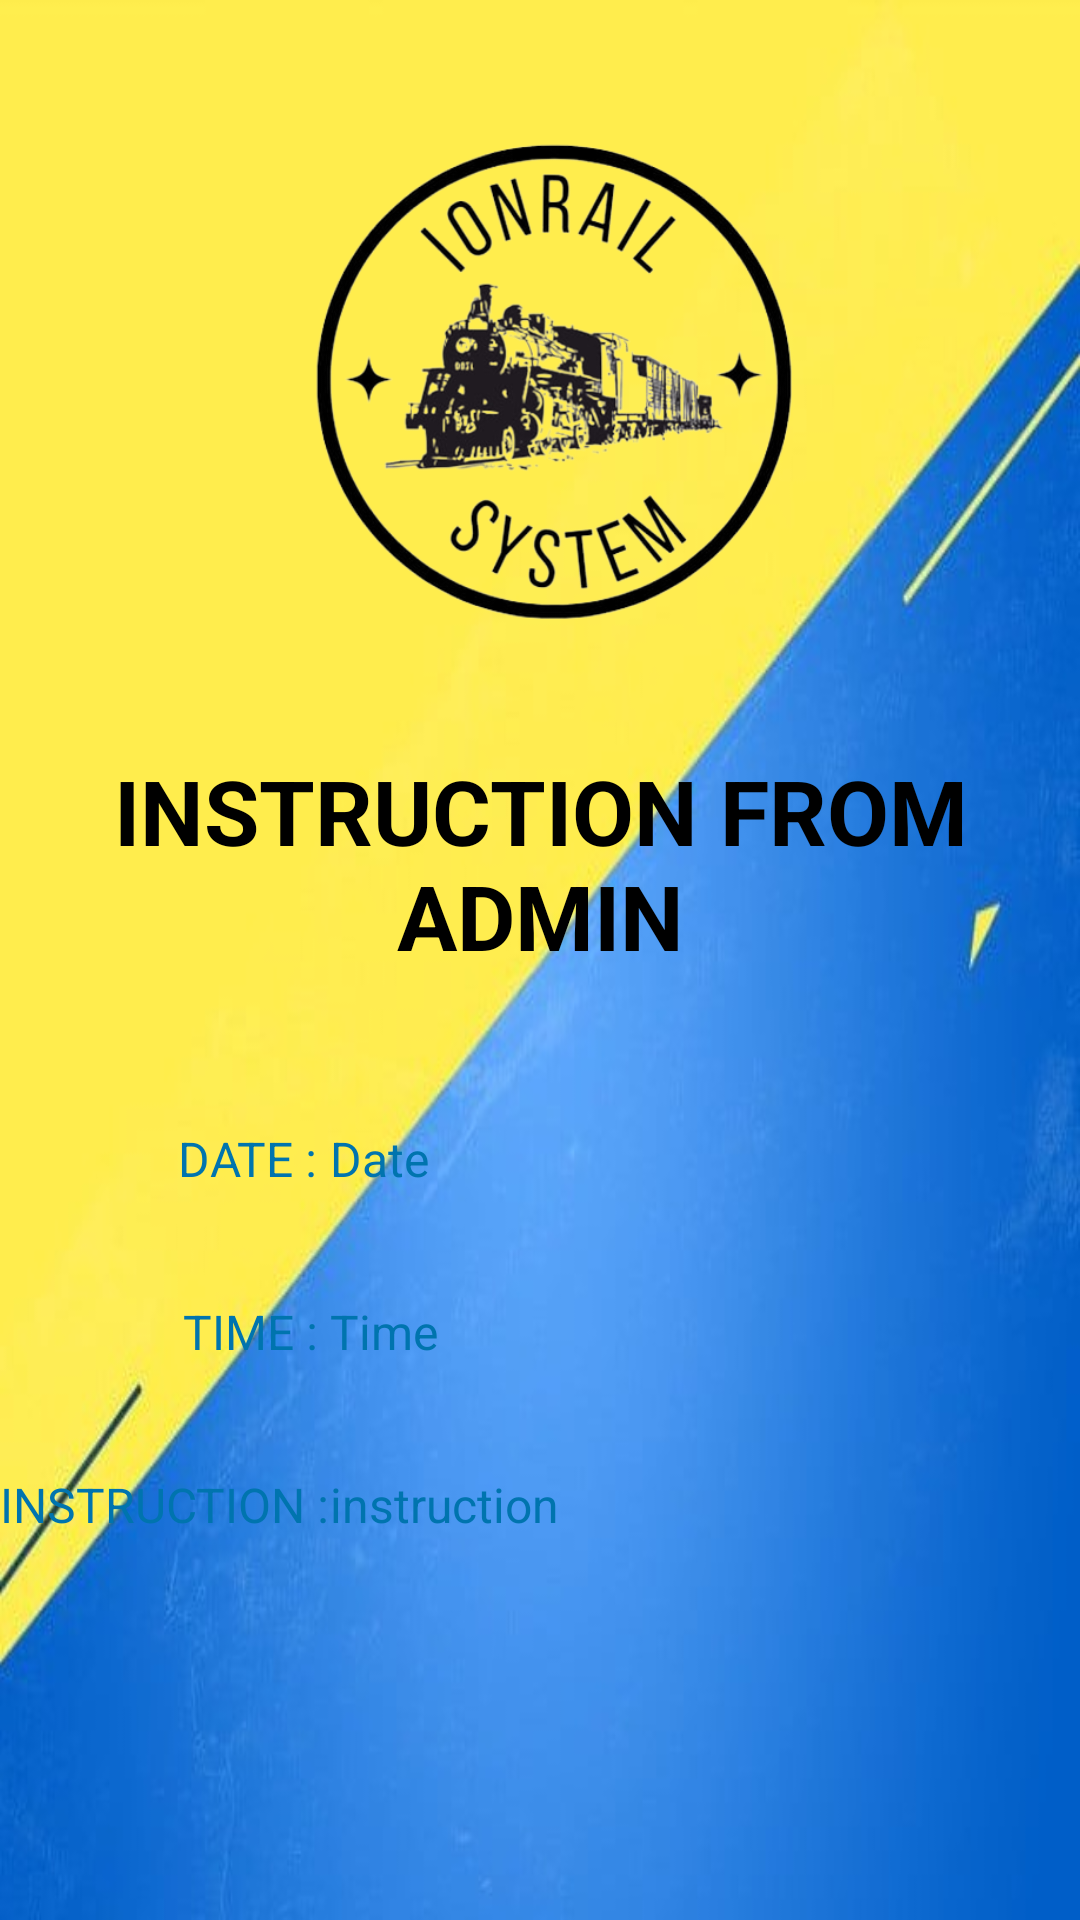

Reconstruct the res/layout file that produces this screen, plus the resources it refers to.
<!-- AndroidManifest.xml: application theme Theme.IonRail2 -->
<!-- res/layout/activity_detail2.xml -->
<?xml version="1.0" encoding="utf-8"?>
<LinearLayout xmlns:android="http://schemas.android.com/apk/res/android"
    android:layout_width="match_parent"
    android:layout_height="match_parent"
    android:background="@drawable/bb"
    android:orientation="vertical">

    <ImageView
        android:id="@+id/imageView5"
        android:layout_width="200dp"
        android:layout_height="200dp"
        android:layout_gravity="center"
        android:src="@drawable/logonoback"
        android:layout_marginTop="30dp"/>
    <TextView
        android:id="@+id/textView12"
        android:layout_width="match_parent"
        android:layout_height="wrap_content"
        android:text="INSTRUCTION FROM ADMIN"
        android:textStyle="bold"
        android:textColor="@color/black"
        android:textSize="30dp"
        android:gravity="center"
        android:layout_marginBottom="20dp"
        android:layout_marginTop="20dp"/>
    <TableLayout
        android:layout_width="match_parent"
        android:layout_height="wrap_content">

        <TableRow
            android:layout_width="match_parent"
            android:layout_height="match_parent" >

            <TextView
                android:id="@+id/textView8"
                android:layout_width="wrap_content"
                android:layout_height="wrap_content"
                android:layout_gravity="center|end"
                android:layout_marginTop="24dp"
                android:layout_marginBottom="12dp"
                android:text="DATE : "
                android:textColor="@color/Deep_Blue"
                android:textSize="16dp"/>

            <TextView
                android:id="@+id/detailDate"
                android:layout_width="wrap_content"
                android:layout_height="wrap_content"
                android:layout_gravity="center|start"
                android:layout_marginTop="24dp"
                android:layout_marginBottom="12dp"
                android:text="Date"
                android:textColor="@color/Deep_Blue"
                android:textSize="16dp" />
        </TableRow>

        <TableRow
            android:layout_width="match_parent"
            android:layout_height="match_parent">

            <TextView
                android:id="@+id/textView9"
                android:layout_width="wrap_content"
                android:layout_height="wrap_content"
                android:layout_gravity="center|end"
                android:layout_marginTop="24dp"
                android:layout_marginBottom="12dp"
                android:text="TIME : "
                android:textColor="@color/Deep_Blue"
                android:textSize="16dp" />

            <TextView
                android:id="@+id/detailTime"
                android:layout_width="wrap_content"
                android:layout_height="wrap_content"
                android:layout_gravity="center|start"
                android:layout_marginTop="24dp"
                android:layout_marginBottom="12dp"
                android:text="Time"
                android:textColor="@color/Deep_Blue"
                android:textSize="16dp" />
        </TableRow>

        <TableRow
            android:layout_width="match_parent"
            android:layout_height="match_parent" >

            <TextView
                android:id="@+id/textView10"
                android:layout_width="wrap_content"
                android:layout_height="wrap_content"
                android:layout_gravity="center|end"
                android:layout_marginTop="24dp"
                android:layout_marginBottom="12dp"
                android:text="INSTRUCTION :"
                android:textColor="@color/Deep_Blue"
                android:textSize="16dp" />

            <TextView
                android:id="@+id/detailInstruction"
                android:layout_width="wrap_content"
                android:layout_height="wrap_content"
                android:layout_gravity="center|start"
                android:layout_marginTop="24dp"
                android:layout_marginBottom="12dp"
                android:text="instruction"
                android:textColor="@color/Deep_Blue"
                android:textSize="16dp" />
        </TableRow>

    </TableLayout>

</LinearLayout>
<!-- resources referenced by this layout -->
<resources>
  <color name="Deep_Blue">#0074AE</color>
  <color name="black">#FF000000</color>
  <!-- drawable bb: jpg bitmap (drawable, 26482 bytes) -->
  <!-- drawable logonoback: png bitmap (drawable, 129746 bytes) -->
  <style name="Theme.IonRail2" parent="Theme.MaterialComponents.DayNight.NoActionBar">
          
          <item name="colorPrimary">@color/purple_500</item>
          <item name="colorPrimaryVariant">@color/purple_700</item>
          <item name="colorOnPrimary">@color/white</item>
          
          <item name="colorSecondary">@color/teal_200</item>
          <item name="colorSecondaryVariant">@color/teal_700</item>
          <item name="colorOnSecondary">@color/black</item>
          
          <item name="android:statusBarColor" tools:targetApi="21">?attr/colorPrimaryVariant</item>
          
      </style>
  <color name="purple_500">#FF6200EE</color>
  <color name="purple_700">#FF3700B3</color>
  <color name="white">#FFFFFFFF</color>
  <color name="teal_200">#FF03DAC5</color>
  <color name="teal_700">#FF018786</color>
</resources>
